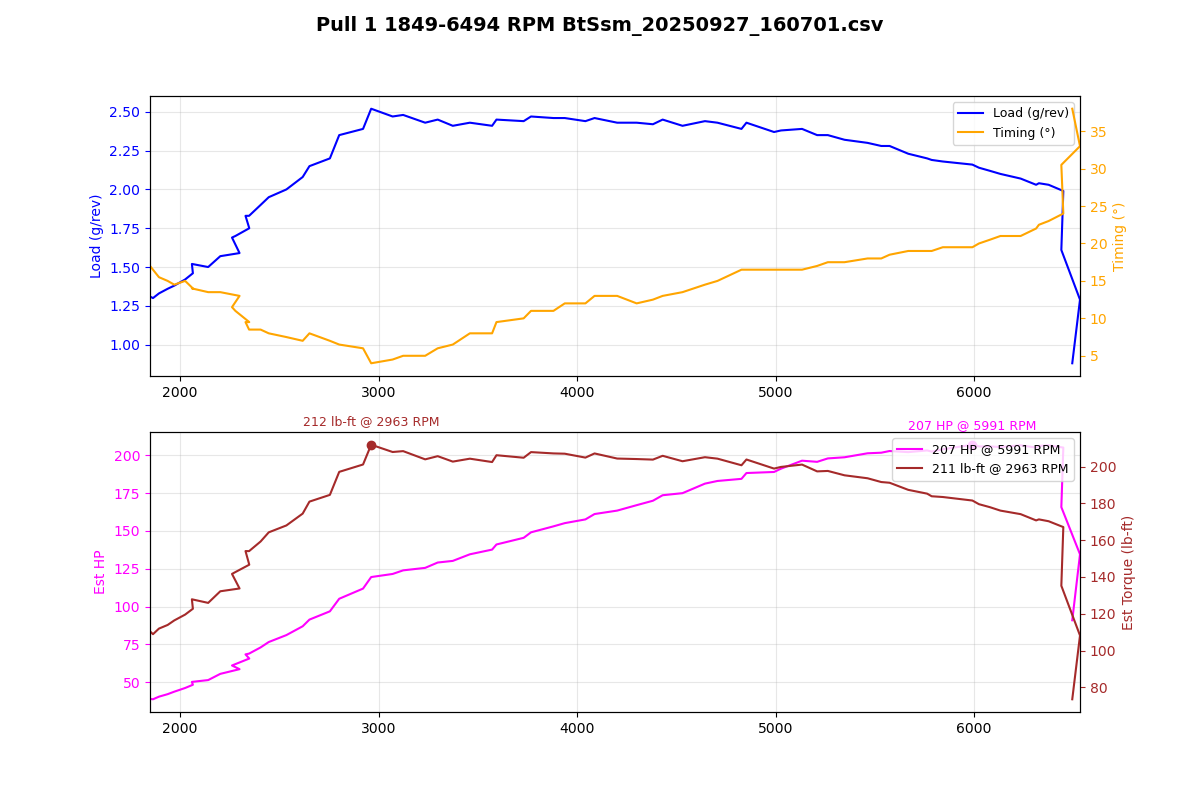

Source data for this figure (header and first rows):
Time (msec), AFR (lambda), AFR Target (lambda), Boost (psi), Boost Target (psi), Coolant (degF), FKC (deg), FLKC (deg), Fuel correct (%), Fuel learn (%), Fuel pump DC (%), IAM, Injector DC (%), Injector PW (ms), Intake (degF), Load (g/rev), MAF (g/s), Req TQ, RPM, Speed (mph), TGV left (V), TGV right (V), Throttle pedal (%), Throttle plate (%)
273767, 0.98, 1.09, -2.3, 2.6, 179, 0.00, 0.00, 20.1, -2.59, 66.7, 1.000, 11.4, 7.4, 91, 1.31, 40.51, 250.1, 1849, 18.0, 3.32, 3.26, 100.0, 87.8
273871, 0.94, 1.04, 0.4, 5.3, 179, 0.00, 0.00, -0.0, -2.44, 66.7, 1.000, 10.7, 6.9, 91, 1.30, 40.26, 291.5, 1864, 18.0, 3.64, 3.66, 100.0, 100.0
273974, 0.90, 0.93, 0.7, 7.9, 179, 0.00, 0.00, -0.0, -2.34, 66.7, 1.000, 12.2, 7.7, 91, 1.33, 42.05, 330.1, 1894, 18.6, 3.64, 3.64, 100.0, 100.0
274075, 0.94, 0.91, 1.1, 8.0, 179, 0.00, 0.00, -0.0, -2.25, 66.7, 1.000, 12.8, 7.9, 91, 1.36, 43.79, 347.9, 1938, 18.6, 3.64, 3.66, 100.0, 100.0
274177, 0.93, 0.89, 1.4, 8.1, 179, 0.00, 0.00, -0.0, -2.15, 66.7, 1.000, 13.5, 8.2, 91, 1.38, 45.49, 348.5, 1971, 19.3, 3.64, 3.66, 100.0, 100.0
274280, 0.91, 0.89, 1.8, 8.3, 179, 0.00, 0.00, -0.0, -2.00, 100.0, 1.000, 14.2, 8.4, 91, 1.42, 48.04, 349.5, 2026, 19.3, 3.66, 3.66, 100.0, 100.0
274380, 0.89, 0.88, 2.2, 8.5, 179, 0.00, 0.00, -0.0, 0.00, 100.0, 1.000, 15.5, 9.0, 91, 1.46, 50.26, 350, 2065, 19.9, 3.66, 3.66, 100.0, 100.0
274482, 0.86, 0.88, 2.5, 8.9, 179, 0.00, 0.00, -0.0, 0.00, 100.0, 1.000, 15.8, 9.2, 91, 1.52, 52.24, 350, 2060, 19.9, 3.66, 3.66, 100.0, 100.0
274585, 0.83, 0.88, 2.9, 9.5, 179, 0.00, 0.00, -0.0, 0.00, 100.0, 1.000, 16.4, 9.2, 91, 1.50, 53.49, 350, 2142, 20.5, 3.66, 3.66, 100.0, 100.0
274688, 0.80, 0.88, 3.3, 9.5, 179, 0.00, 0.00, -0.0, 0.00, 100.0, 1.000, 17.4, 9.5, 91, 1.57, 57.77, 350, 2203, 21.1, 3.66, 3.66, 100.0, 100.0
274789, 0.80, 0.88, 3.8, 11.2, 179, 0.00, 0.00, -0.0, 0.00, 100.0, 1.000, 18.6, 9.7, 91, 1.59, 61.01, 350, 2300, 21.7, 3.66, 3.66, 100.0, 100.0
274892, 0.78, 0.88, 4.3, 11.3, 179, 0.00, 0.00, -0.0, 0.00, 100.0, 1.000, 19.2, 10.2, 91, 1.69, 63.55, 350, 2262, 23.0, 3.66, 3.66, 100.0, 100.0
274996, 0.77, 0.87, 4.7, 12.0, 179, 0.00, 0.00, -0.0, 0.00, 100.0, 1.000, 19.9, 10.5, 91, 1.70, 64.48, 350, 2279, 21.7, 3.66, 3.66, 100.0, 100.0
275096, 0.77, 0.87, 5.2, 12.2, 179, 0.00, 0.00, -0.0, 0.00, 100.0, 1.000, 21.1, 10.8, 91, 1.75, 68.33, 350, 2349, 22.4, 3.66, 3.66, 100.0, 100.0
275198, 0.77, 0.85, 5.6, 12.3, 179, 0.00, 0.00, -0.0, 0.00, 100.0, 1.000, 21.9, 11.3, 91, 1.83, 71.20, 350, 2330, 23.0, 3.66, 3.66, 100.0, 100.0
275300, 0.75, 0.84, 6.2, 12.9, 179, 0.00, 0.00, -0.0, 0.00, 100.0, 1.000, 22.5, 11.5, 91, 1.83, 71.73, 350, 2348, 23.0, 3.66, 3.66, 100.0, 100.0
275401, 0.75, 0.84, 6.6, 12.7, 179, 0.00, 0.00, -0.0, 0.00, 100.0, 1.000, 23.7, 11.8, 91, 1.90, 76.00, 350, 2406, 23.6, 3.66, 3.66, 100.0, 100.0
275504, 0.75, 0.83, 7.1, 13.5, 179, 0.00, 0.00, -0.0, 0.00, 100.0, 1.000, 25.1, 12.3, 91, 1.95, 79.71, 350, 2447, 23.6, 3.66, 3.64, 100.0, 100.0
275606, 0.75, 0.83, 7.8, 13.5, 179, 0.00, 0.00, -0.0, 0.00, 100.0, 1.000, 27.1, 12.8, 91, 2.00, 84.50, 350, 2536, 24.2, 3.64, 3.64, 100.0, 100.0
275706, 0.75, 0.82, 8.4, 13.5, 179, 0.00, 0.00, -0.0, 0.00, 100.0, 1.000, 30.1, 13.8, 91, 2.08, 90.57, 350, 2618, 24.9, 3.64, 3.66, 100.0, 100.0
275809, 0.75, 0.82, 9.2, 13.5, 179, 0.00, 0.00, -0.0, 0.00, 100.0, 1.000, 32.3, 14.6, 91, 2.15, 95.17, 350, 2652, 26.1, 3.64, 3.66, 100.0, 100.0
275911, 0.75, 0.82, 9.9, 13.5, 179, 0.00, 0.00, -0.0, 0.00, 100.0, 1.000, 35.4, 15.4, 91, 2.20, 100.9, 350, 2755, 26.7, 3.66, 3.66, 100.0, 100.0
276015, 0.75, 0.81, 10.8, 13.5, 179, 0.00, 0.00, -0.0, 0.00, 100.0, 1.000, 36.4, 15.6, 91, 2.35, 109.5, 350, 2802, 27.3, 3.66, 3.66, 100.0, 100.0
276116, 0.75, 0.78, 11.8, 13.5, 179, 0.00, 0.00, -0.0, 0.00, 100.0, 1.000, 39.9, 16.4, 91, 2.39, 116.5, 350, 2922, 28.0, 3.66, 3.66, 100.0, 100.0
276218, 0.75, 0.80, 12.6, 13.5, 179, 0.00, 0.00, -0.0, 0.00, 100.0, 1.000, 42.5, 17.2, 91, 2.52, 124.5, 350, 2963, 28.6, 3.66, 3.66, 100.0, 100.0
276320, 0.75, 0.78, 13.5, 13.5, 179, 0.00, 0.00, -0.0, 0.00, 100.0, 1.000, 44.5, 17.4, 91, 2.47, 126.6, 350, 3071, 29.8, 3.66, 3.66, 100.0, 100.0
276422, 0.75, 0.80, 13.8, 13.5, 179, 0.00, 0.00, -0.0, 0.00, 100.0, 1.000, 45.3, 17.4, 91, 2.48, 129.1, 350, 3124, 30.4, 3.66, 3.66, 100.0, 100.0
276523, 0.75, 0.81, 13.9, 13.5, 177, 0.00, 0.00, -0.0, 0.00, 100.0, 1.000, 46.4, 17.2, 91, 2.43, 130.8, 350, 3235, 31.1, 3.66, 3.66, 100.0, 100.0
276624, 0.75, 0.81, 13.6, 13.5, 179, 0.00, 0.00, -0.0, 0.00, 100.0, 1.000, 46.4, 16.9, 91, 2.45, 134.5, 350, 3298, 31.7, 3.66, 3.66, 100.0, 100.0
276726, 0.75, 0.81, 13.3, 13.5, 179, 0.00, 0.00, -0.0, 0.00, 100.0, 1.000, 46.1, 16.4, 91, 2.41, 135.6, 350, 3374, 32.3, 3.66, 3.66, 100.0, 100.0
276833, 0.75, 0.81, 13.1, 13.5, 179, 0.00, 0.00, -0.0, 0.00, 100.0, 1.000, 46.4, 16.1, 91, 2.43, 140.2, 350, 3460, 33.6, 3.66, 3.66, 100.0, 100.0
276932, 0.75, 0.81, 13.0, 13.5, 179, 0.00, 0.00, -0.0, 0.00, 100.0, 1.000, 47.9, 16.1, 91, 2.41, 143.4, 350, 3572, 34.2, 3.66, 3.66, 100.0, 100.0
277034, 0.75, 0.82, 12.9, 13.5, 179, 0.00, 0.00, -0.0, 0.00, 100.0, 1.000, 47.6, 15.9, 91, 2.45, 146.9, 350, 3594, 34.8, 3.66, 3.66, 100.0, 100.0
277136, 0.75, 0.82, 13.0, 13.5, 179, 0.00, 0.00, -0.0, 0.00, 100.0, 1.000, 49.4, 15.9, 91, 2.44, 151.5, 350, 3731, 35.4, 3.66, 3.64, 100.0, 100.0
277238, 0.75, 0.82, 13.1, 13.4, 179, 0.00, 0.00, -0.0, 0.00, 100.0, 1.000, 50.6, 16.1, 91, 2.47, 155.3, 350, 3768, 36.7, 3.64, 3.64, 100.0, 100.0
277339, 0.75, 0.82, 13.2, 13.3, 179, 0.00, 0.00, -0.0, 0.00, 100.0, 1.000, 52.1, 16.1, 91, 2.46, 159.4, 350, 3881, 37.3, 3.64, 3.66, 100.0, 100.0
277442, 0.75, 0.82, 13.1, 13.2, 179, 0.00, 0.00, -0.0, 0.00, 100.0, 1.000, 52.8, 16.1, 91, 2.46, 161.7, 350, 3938, 38.5, 3.64, 3.66, 100.0, 100.0
277542, 0.75, 0.82, 13.0, 13.1, 179, 0.00, 0.00, -0.0, 0.00, 100.0, 1.000, 53.6, 15.9, 91, 2.44, 164.2, 350, 4042, 39.1, 3.66, 3.66, 100.0, 100.0
277645, 0.75, 0.82, 12.8, 13.0, 179, 0.00, 0.00, -0.0, 0.00, 100.0, 1.000, 54.2, 15.9, 91, 2.46, 167.9, 350, 4088, 39.8, 3.66, 3.66, 100.0, 100.0
277747, 0.75, 0.82, 12.7, 12.9, 179, 0.00, 0.00, -0.0, 0.00, 100.0, 1.000, 55.7, 15.9, 91, 2.43, 170.3, 350, 4202, 40.4, 3.66, 3.66, 100.0, 100.0
277851, 0.75, 0.82, 12.5, 12.7, 179, 0.00, 0.00, -0.0, 0.00, 100.0, 1.000, 57.0, 15.9, 91, 2.43, 174, 350, 4300, 41.6, 3.66, 3.66, 100.0, 100.0
277953, 0.75, 0.82, 12.2, 12.7, 179, 0.00, 0.00, -0.0, 0.00, 100.0, 1.000, 57.0, 15.6, 91, 2.42, 177.1, 350, 4382, 42.3, 3.66, 3.66, 100.0, 100.0
278054, 0.75, 0.82, 11.9, 12.5, 179, 0.00, 0.00, -0.0, 0.00, 100.0, 1.000, 57.6, 15.6, 91, 2.45, 180.9, 350, 4431, 42.9, 3.66, 3.66, 100.0, 100.0
278158, 0.75, 0.82, 11.7, 12.5, 179, 0.00, 0.00, -0.0, 0.00, 100.0, 1.000, 58.9, 15.6, 91, 2.41, 182.3, 350, 4531, 44.1, 3.66, 3.66, 100.0, 100.0
278258, 0.75, 0.82, 11.7, 12.5, 179, 0.00, 0.00, -0.0, 0.00, 100.0, 1.000, 60.4, 15.6, 91, 2.44, 188.9, 350, 4644, 44.7, 3.66, 3.66, 100.0, 100.0
278360, 0.75, 0.82, 11.5, 12.5, 179, 0.00, 0.00, -0.0, 0.00, 100.0, 1.000, 61.2, 15.6, 91, 2.43, 190.7, 350, 4707, 45.4, 3.66, 3.66, 100.0, 100.0
278462, 0.75, 0.82, 11.6, 12.5, 179, 0.00, 0.00, -0.0, 0.00, 100.0, 1.000, 62.0, 15.4, 91, 2.39, 192.2, 350, 4828, 46.6, 3.66, 3.66, 100.0, 100.0
278564, 0.75, 0.82, 11.5, 12.5, 179, 0.00, 0.00, -0.0, 0.00, 100.0, 1.000, 62.3, 15.4, 91, 2.43, 196.2, 350, 4853, 47.2, 3.66, 3.66, 100.0, 100.0
278665, 0.75, 0.82, 11.5, 12.5, 179, 0.00, 0.00, -0.0, 0.00, 100.0, 1.000, 64.1, 15.4, 91, 2.37, 196.9, 350, 4992, 47.8, 3.66, 3.64, 100.0, 100.0
278768, 0.75, 0.82, 11.5, 12.5, 179, 0.00, 0.00, -0.0, 0.00, 100.0, 1.000, 63.3, 15.1, 91, 2.38, 199.2, 350, 5027, 49.1, 3.66, 3.64, 100.0, 100.0
278870, 0.75, 0.82, 11.5, 12.6, 179, 0.00, 0.00, -0.0, 0.00, 100.0, 1.000, 64.6, 15.1, 91, 2.39, 204.7, 350, 5133, 49.7, 3.64, 3.64, 100.0, 100.0
278974, 0.75, 0.82, 11.5, 12.6, 179, 0.00, 0.00, -0.0, 0.00, 100.0, 1.000, 65.5, 15.1, 91, 2.35, 203.9, 350, 5209, 50.3, 3.64, 3.66, 100.0, 100.0
279076, 0.75, 0.82, 11.2, 12.7, 179, 0.00, 0.00, -0.0, 0.00, 100.0, 1.000, 64.9, 14.8, 89, 2.35, 206.3, 350, 5263, 51.6, 3.64, 3.66, 100.0, 100.0
279177, 0.75, 0.82, 11.0, 12.7, 179, 0.00, 0.00, -0.0, 0.00, 100.0, 1.000, 65.9, 14.8, 89, 2.32, 207.1, 350, 5347, 52.2, 3.66, 3.66, 100.0, 100.0
279280, 0.75, 0.82, 10.8, 12.8, 179, 0.00, 0.00, -0.0, 0.00, 100.0, 1.000, 66.5, 14.6, 89, 2.30, 209.8, 350, 5463, 52.8, 3.66, 3.66, 100.0, 100.0
279382, 0.75, 0.82, 10.6, 12.8, 179, 0.00, 0.00, -0.0, 0.00, 100.0, 1.000, 67.3, 14.6, 89, 2.28, 210.2, 350, 5532, 53.4, 3.66, 3.66, 100.0, 100.0
279483, 0.75, 0.82, 10.6, 12.9, 179, 0.00, 0.00, -0.0, 0.00, 100.0, 1.000, 67.8, 14.6, 89, 2.28, 211.4, 350, 5574, 54.1, 3.66, 3.66, 100.0, 100.0
279585, 0.75, 0.82, 10.3, 12.9, 179, 0.00, 0.00, -0.0, 0.00, 100.0, 1.000, 67.5, 14.3, 89, 2.23, 210.6, 350, 5668, 55.3, 3.66, 3.66, 100.0, 100.0
279689, 0.75, 0.82, 10.2, 12.9, 179, 0.00, 0.00, -0.0, 0.00, 100.0, 1.000, 67.7, 14.1, 89, 2.20, 211.8, 350, 5763, 55.9, 3.66, 3.66, 100.0, 100.0
279787, 0.75, 0.82, 9.9, 12.7, 179, 0.00, 0.00, -0.0, 0.00, 100.0, 1.000, 68.0, 14.1, 89, 2.19, 211, 350, 5786, 56.5, 3.66, 3.66, 100.0, 100.0
... 13 more rows
